The GitHub repository jusanchez6/Embedded-Machine-Learning contains a labelled image folder "Rock-Paper-Scissors-6" with 3 categories: paper, rock, scissors. Examples follow, each with its label.

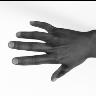
Label: paper

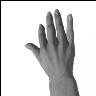
Label: paper

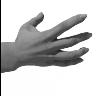
Label: paper

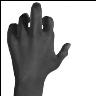
Label: rock

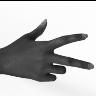
Label: scissors

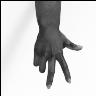
Label: scissors
